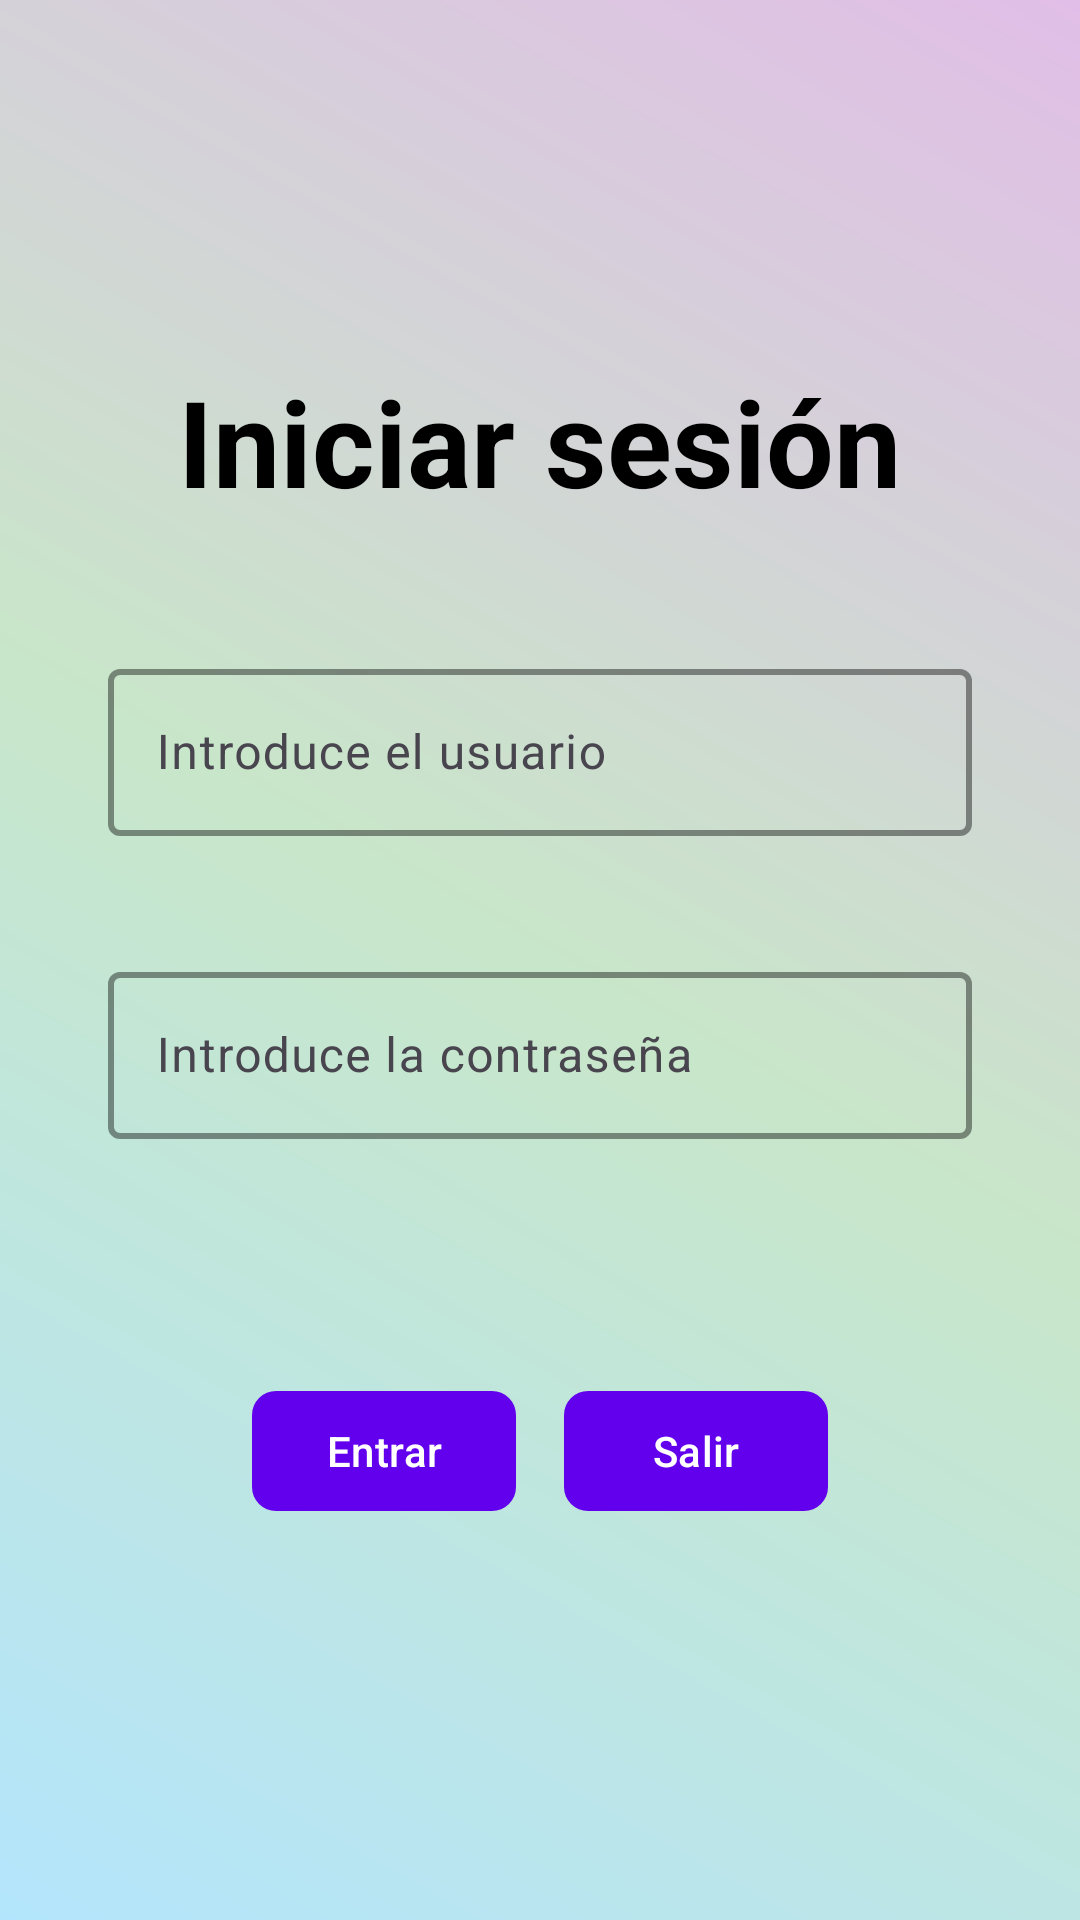

Write the Android layout XML for this screen, with the resource values it uses.
<!-- AndroidManifest.xml: application theme Theme.T3a3climentpablo -->
<!-- res/layout/activity_login.xml -->
<com.google.android.material.textfield.TextInputLayout
    xmlns:android="http://schemas.android.com/apk/res/android"
    xmlns:app="http://schemas.android.com/apk/res-auto"
    xmlns:tools="http://schemas.android.com/tools"
    android:layout_width="match_parent"
    android:layout_height="match_parent"
    android:padding="16dp"
    android:id="@+id/mainView"
    tools:context=".activities.LoginActivity"
    android:background="@drawable/foto_degradado"
    >

    <LinearLayout
        android:layout_width="match_parent"
        android:layout_height="match_parent"
        android:orientation="vertical"
        android:gravity="center">

        <TextView
            android:id="@+id/textViewTitulo"
            android:layout_width="wrap_content"
            android:layout_height="wrap_content"
            android:text="@string/iniciar_sesi_n"
            android:textSize="40sp"
            android:textColor="@color/black"
            android:textStyle="bold"
            android:layout_marginBottom="24dp"
            android:gravity="center"
            app:layout_constraintTop_toTopOf="parent"
            app:layout_constraintStart_toStartOf="parent"
            app:layout_constraintEnd_toEndOf="parent" />

        
        <com.google.android.material.textfield.TextInputLayout
            android:layout_width="match_parent"
            android:layout_height="wrap_content"
            android:layout_margin="20dp"
            app:boxStrokeColor="@color/purple"
            app:boxStrokeWidth="2dp"
            app:boxBackgroundMode="outline">

            <com.google.android.material.textfield.TextInputEditText
                android:id="@+id/et_dni"
                android:layout_width="match_parent"
                android:layout_height="wrap_content"
                android:hint="@string/introduce_el_usuario"
                android:inputType="text"/>
        </com.google.android.material.textfield.TextInputLayout>

        
        <com.google.android.material.textfield.TextInputLayout
            android:layout_width="match_parent"
            android:layout_height="wrap_content"
            android:layout_margin="20dp"
            app:boxStrokeColor="@color/purple"
            app:boxStrokeWidth="2dp"
            app:boxBackgroundMode="outline">

            <com.google.android.material.textfield.TextInputEditText
                android:id="@+id/et_password"
                android:layout_width="match_parent"
                android:layout_height="wrap_content"
                android:hint="@string/introduce_la_contrase_a"
                android:inputType="textPassword"
                android:layout_marginBottom="60dp"
                />
        </com.google.android.material.textfield.TextInputLayout>

        <LinearLayout
            android:layout_width="match_parent"
            android:layout_height="wrap_content"
            android:orientation="horizontal"
            android:gravity="center"
            android:layout_marginBottom="12dp">

            
            <com.google.android.material.button.MaterialButton
                android:id="@+id/buttonLogin"
                android:layout_width="wrap_content"
                android:layout_height="wrap_content"
                android:text="@string/entrar"
                android:textColor="@color/white"
                android:layout_marginEnd="8dp"
                app:cornerRadius="8dp"
                app:backgroundTint="@color/purple"/>

            
            <com.google.android.material.button.MaterialButton
                android:id="@+id/buttonSalir"
                android:layout_width="wrap_content"
                android:layout_height="wrap_content"
                android:text="@string/salir"
                android:textColor="@color/white"
                android:layout_marginStart="8dp"
                app:cornerRadius="8dp"
                app:backgroundTint="@color/purple"/>
        </LinearLayout>

    </LinearLayout>
</com.google.android.material.textfield.TextInputLayout>
<!-- resources referenced by this layout -->
<resources>
  <color name="black">#FF000000</color>
  <color name="purple">#6200EE</color>
  <color name="white">#FFFFFFFF</color>
  <!-- drawable foto_degradado (drawable) -->
  <shape xmlns:android="http://schemas.android.com/apk/res/android">
      <gradient
          android:startColor="@color/colorInicio"
          android:centerColor="@color/colorMedio"
          android:endColor="@color/colorFin"
          android:angle="45"
          android:type="linear" />
  </shape>
  <string name="entrar">Entrar</string>
  <string name="iniciar_sesi_n">Iniciar sesión</string>
  <string name="introduce_el_usuario">Introduce el usuario</string>
  <string name="introduce_la_contrase_a">Introduce la contraseña</string>
  <string name="salir">Salir</string>
  <style name="Theme.T3a3climentpablo" parent="Base.Theme.T3a3climentpablo" />
  <color name="colorInicio">#B3E5FC</color>
  <color name="colorMedio">#C8E6C9</color>
  <color name="colorFin">#E1BEE7</color>
  <style name="Base.Theme.T3a3climentpablo" parent="Theme.Material3.DayNight.NoActionBar">
          
          <item name="colorPrimary">@color/gris_medio</item>
          <item name="colorSecondary">@color/purple</item>
          <item name="colorError">@color/rojo</item>
      </style>
  <color name="gris_medio">#6c6c6c</color>
  <color name="rojo">#d94040</color>
</resources>
